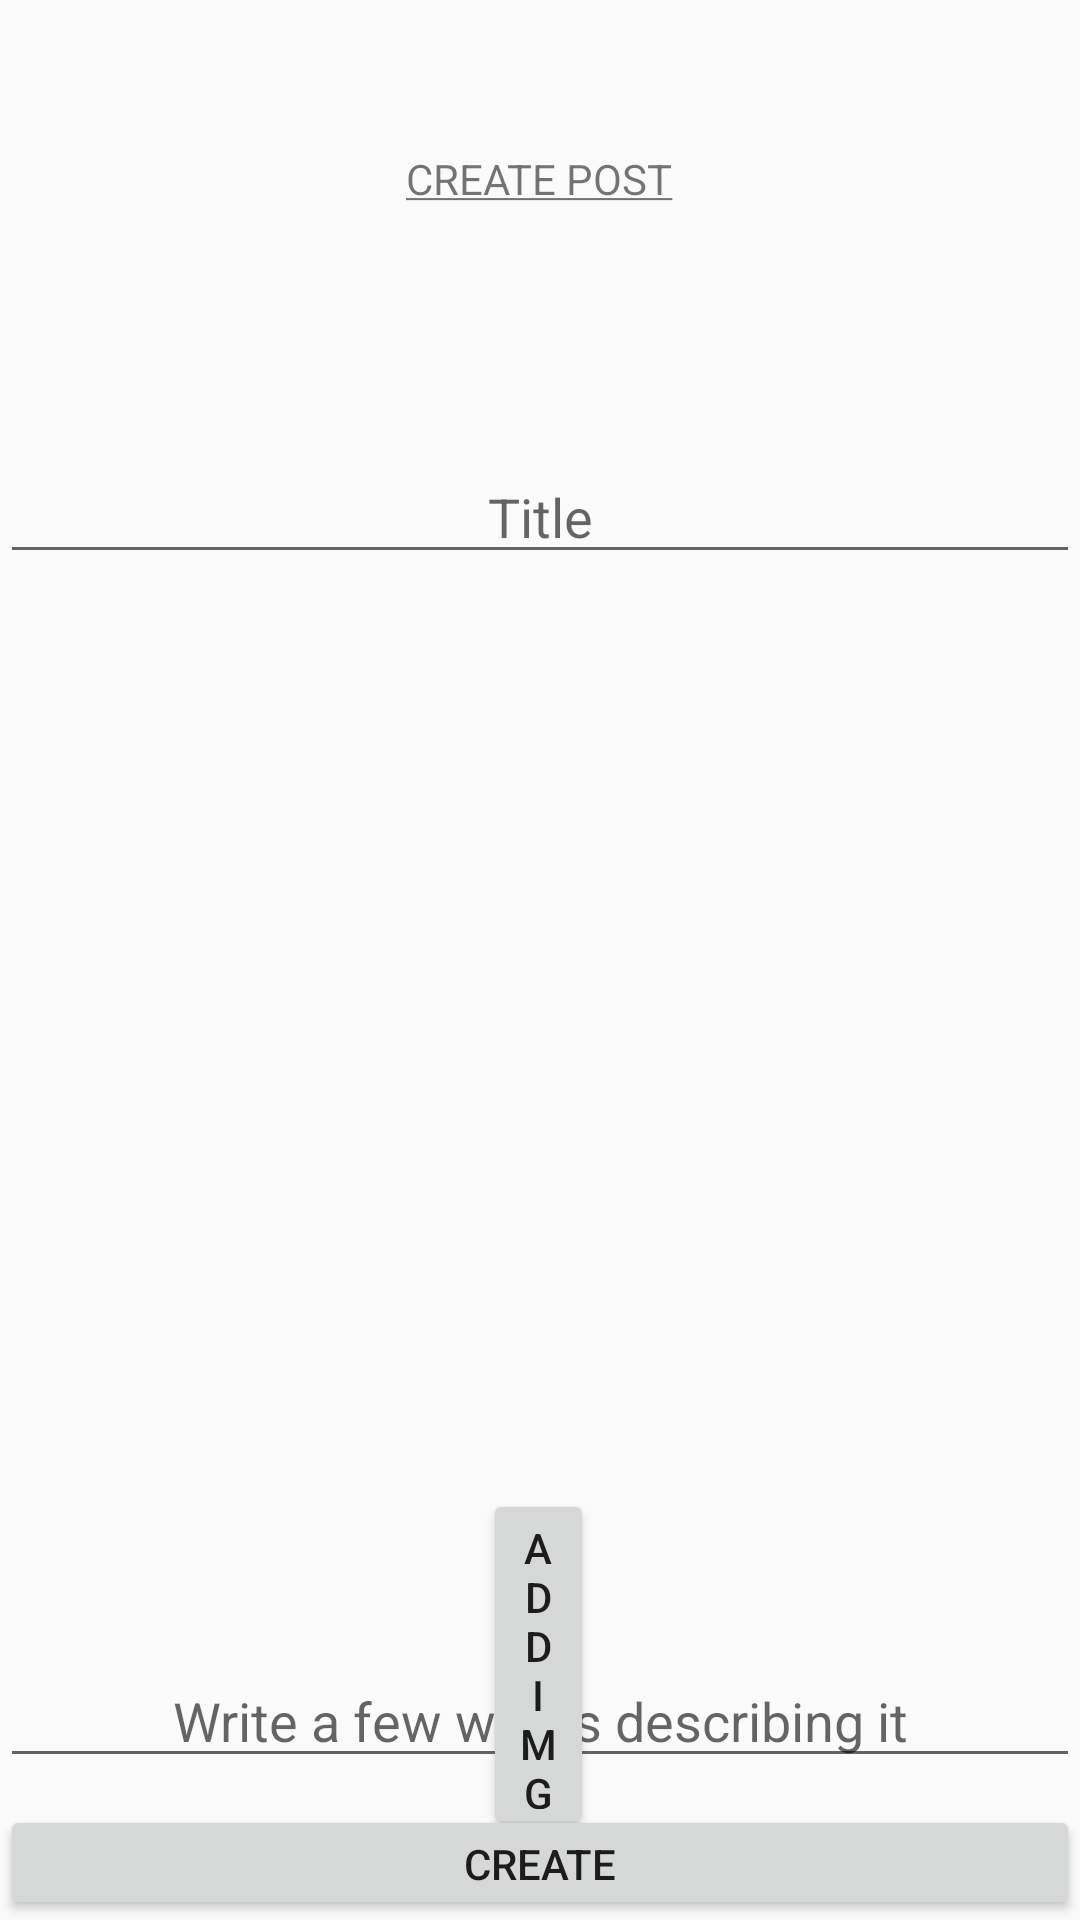

Produce the Android XML layout that renders to this screen, including the resource entries it uses.
<!-- AndroidManifest.xml: application theme AppTheme -->
<!-- res/layout/activity_add_post.xml -->
<?xml version="1.0" encoding="utf-8"?>
<RelativeLayout xmlns:android="http://schemas.android.com/apk/res/android"
    xmlns:app="http://schemas.android.com/apk/res-auto"
    xmlns:tools="http://schemas.android.com/tools"
    android:layout_width="match_parent"
    android:layout_height="match_parent"
    tools:context=".AddPostActivity">

    <TextView
        android:layout_width="wrap_content"
        android:layout_height="wrap_content"
        android:gravity="center"
        android:layout_centerHorizontal="true"
        android:layout_marginTop="50dp"
        android:text="@string/createPost"
        android:textAllCaps="true"
        />


    <EditText
        android:id="@+id/titleEt"
        android:layout_width="match_parent"
        android:layout_height="wrap_content"
        android:layout_marginTop="150dp"
        android:hint="Title"
        android:textAlignment="center"

        />

    <EditText
        android:id="@+id/descriptionEt"
        android:layout_width="match_parent"
        android:layout_height="wrap_content"
        android:layout_below="@+id/image_view"
        android:layout_marginTop="62dp"
        android:hint="Write a few words describing it"

        android:inputType="textMultiLine"
        android:textAlignment="center" />

    <Button
        android:layout_width="match_parent"
        android:layout_height="wrap_content"
        android:layout_below="@+id/descriptionEt"
        android:layout_marginTop="9dp"
        android:onClick="createPost"
        android:text="CREATE" />

    <Button
        android:id="@+id/img_button"
        android:layout_width="wrap_content"
        android:layout_height="wrap_content"
        android:layout_below="@+id/titleEt"
        android:layout_alignParentStart="true"
        android:layout_alignParentEnd="true"
        android:layout_marginStart="161dp"
        android:layout_marginTop="305dp"
        android:layout_marginEnd="162dp"
        android:layout_marginBottom="27dp"
        android:text="ADD IMG" />

    <ImageView
        android:id="@+id/image_view"
        android:layout_width="wrap_content"
        android:layout_height="290dp"
        android:layout_below="@+id/titleEt"
        android:layout_alignParentStart="true"
        android:layout_alignParentEnd="true"
        android:layout_marginStart="80dp"
        android:layout_marginTop="8dp"
        android:layout_marginEnd="78dp" />

</RelativeLayout>
<!-- resources referenced by this layout -->
<resources>
  <string name="createPost"><u>Create Post</u></string>
  <style name="AppTheme" parent="Theme.AppCompat.Light.NoActionBar">
          
          <item name="colorPrimary">#e5e5e5</item>
          <item name="colorPrimaryDark">@color/colorNavyBackgroud</item>
          <item name="colorAccent">@color/colorAccent</item>
      </style>
  <color name="colorNavyBackgroud">#232733</color>
  <color name="colorAccent">#03DAC5</color>
</resources>
